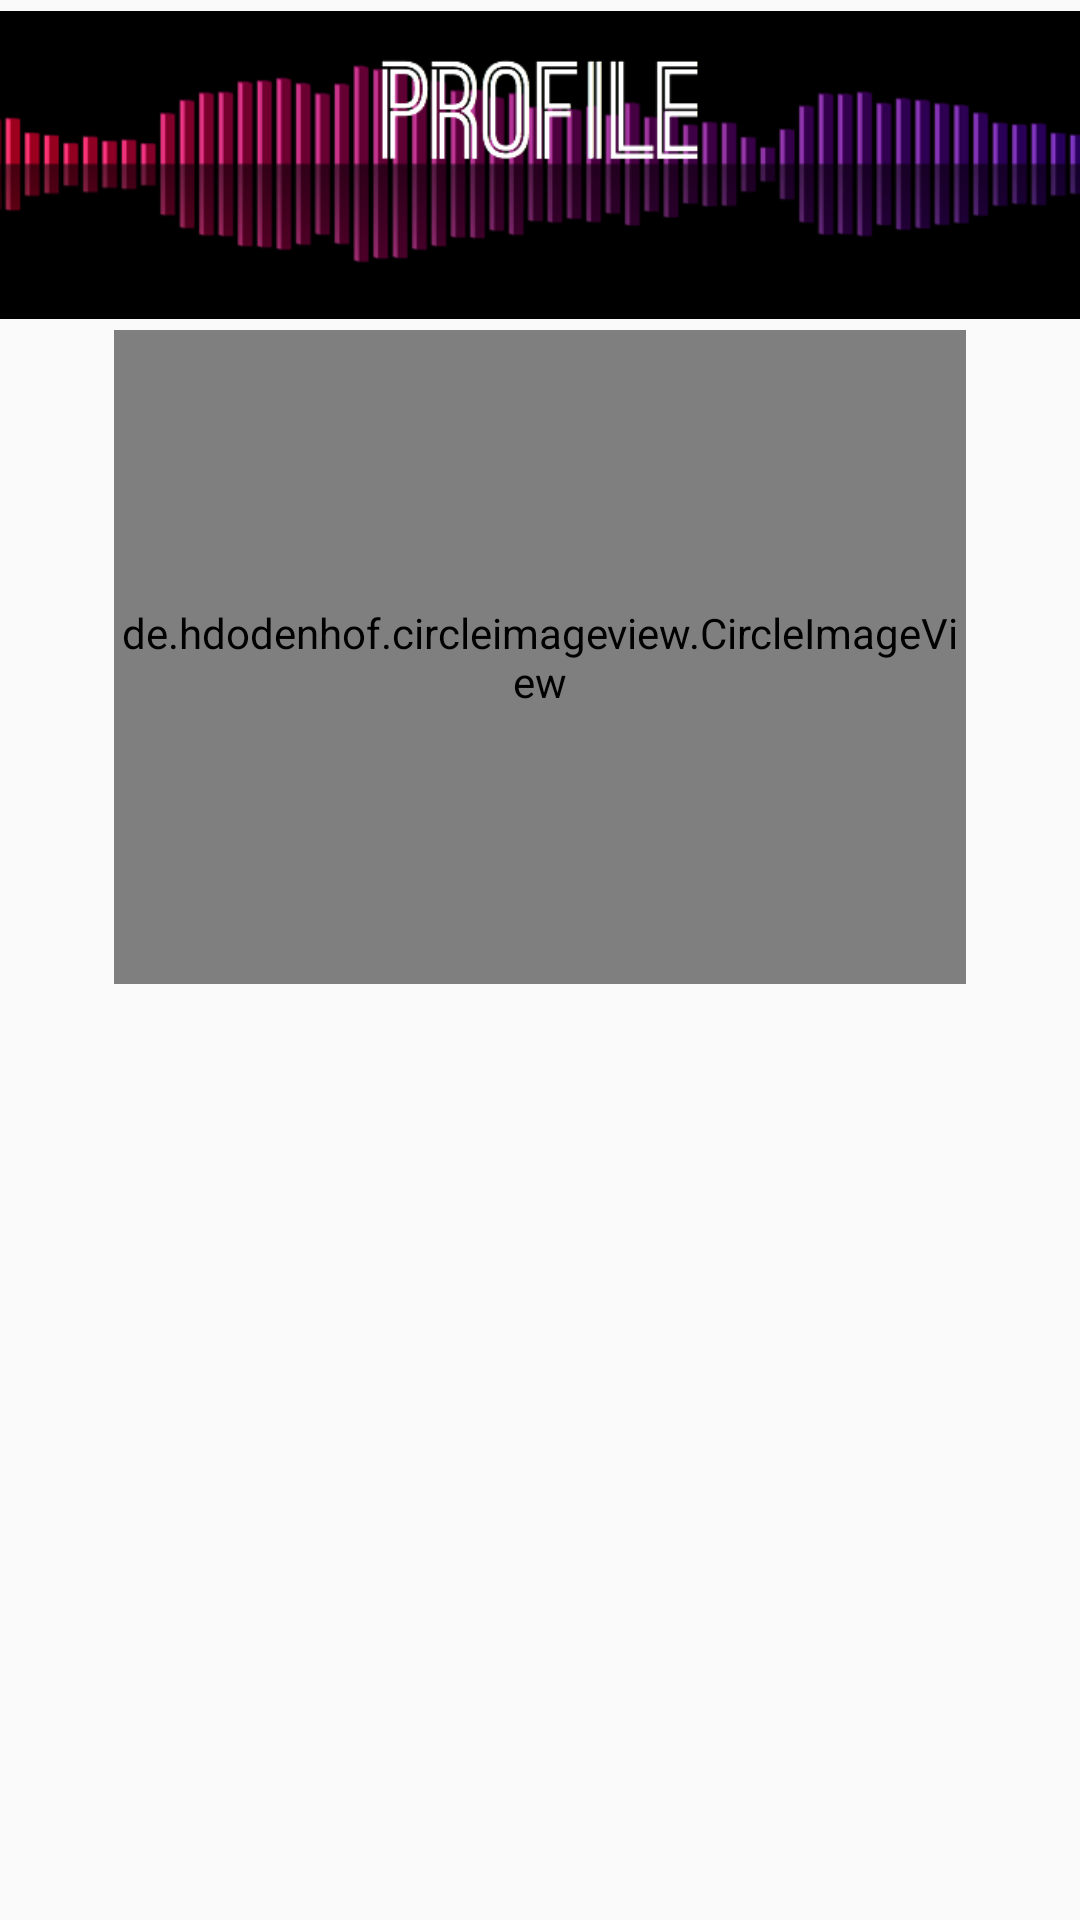

Reconstruct the res/layout file that produces this screen, plus the resources it refers to.
<!-- AndroidManifest.xml: application theme AppTheme -->
<!-- res/layout/snippet_top_profile.xml -->
<?xml version="1.0" encoding="utf-8"?>
<RelativeLayout    xmlns:android="http://schemas.android.com/apk/res/android"
    xmlns:app="http://schemas.android.com/apk/res-auto"
    android:layout_width="match_parent"
    android:layout_height="match_parent">


    <ImageView
        android:id="@+id/imageView3"
        android:layout_width="wrap_content"
        android:layout_height="110dp"
        android:layout_alignParentStart="true"
        android:layout_alignParentTop="true"
        app:srcCompat="@drawable/profile_logo"
        android:layout_alignParentLeft="true" />

    <de.hdodenhof.circleimageview.CircleImageView xmlns:app="http://schemas.android.com/apk/res-auto"
        android:id="@+id/profile_image"
        android:layout_width="284dp"
        android:layout_height="218dp"
        android:layout_below="@+id/imageView3"
        android:layout_centerHorizontal="true"
        android:src="@drawable/culteee_id0002"
        app:civ_border_color="#FF000000"
        app:civ_border_width="2dp"
        app:layout_constraintTop_toBottomOf="@+id/imageView3" />


</RelativeLayout>
<!-- resources referenced by this layout -->
<resources>
  <!-- drawable culteee_id0002: png bitmap (drawable, 121058 bytes) -->
  <!-- drawable profile_logo: png bitmap (drawable, 44458 bytes) -->
  <style name="AppTheme" parent="Theme.AppCompat.Light.NoActionBar">
          
          <item name="colorPrimary">@color/colorPrimary</item>
          <item name="colorPrimaryDark">@color/colorPrimaryDark</item>
          <item name="colorAccent">@color/colorAccent</item>
      </style>
  <color name="colorPrimary">#3F51B5</color>
  <color name="colorPrimaryDark">#303F9F</color>
  <color name="colorAccent">#FF4081</color>
</resources>
